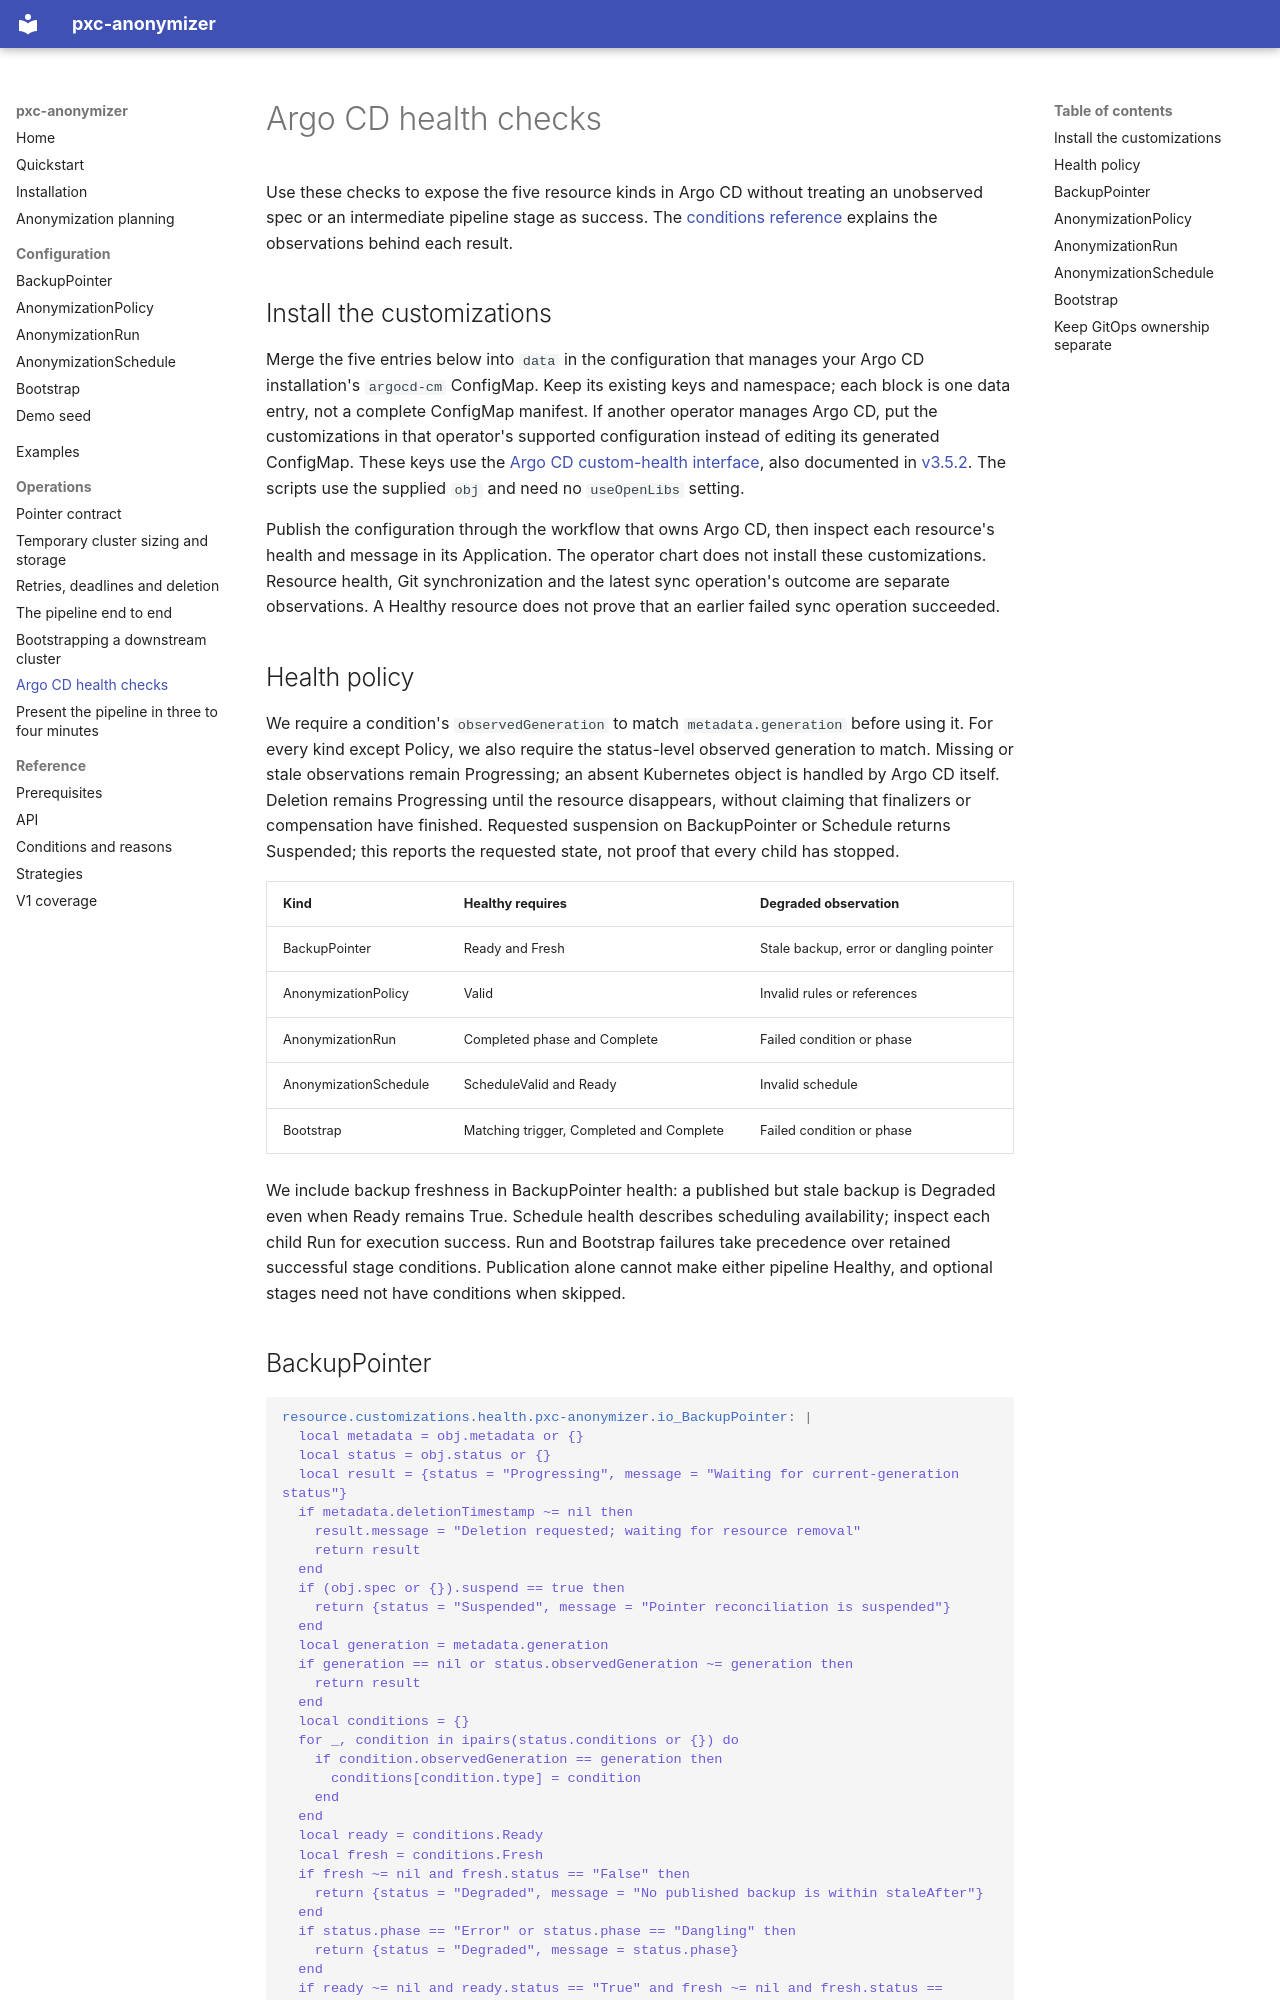

repository: ydixken/pxc-anonymizer · page: operations/argocd/index.html · generator: mkdocs

# Argo CD health checks

Use these checks to expose the five resource kinds in Argo CD without treating an unobserved spec or an intermediate pipeline stage as success.
The [conditions reference](../reference/conditions.md) explains the observations behind each result.

## Install the customizations

Merge the five entries below into `data` in the configuration that manages your Argo CD installation's `argocd-cm` ConfigMap.
Keep its existing keys and namespace; each block is one data entry, not a complete ConfigMap manifest.
If another operator manages Argo CD, put the customizations in that operator's supported configuration instead of editing its generated ConfigMap.
These keys use the [Argo CD custom-health interface](https://argo-cd.readthedocs.io/en/release-3.5/operator-manual/health/#way-1-define-a-custom-health-check-in-argocd-cm-configmap), also documented in [v3.5.2](https://github.com/argoproj/argo-cd/blob/v3.5.2/docs/operator-manual/health.md).
The scripts use the supplied `obj` and need no `useOpenLibs` setting.

Publish the configuration through the workflow that owns Argo CD, then inspect each resource's health and message in its Application.
The operator chart does not install these customizations.
Resource health, Git synchronization and the latest sync operation's outcome are separate observations.
A Healthy resource does not prove that an earlier failed sync operation succeeded.

## Health policy

We require a condition's `observedGeneration` to match `metadata.generation` before using it.
For every kind except Policy, we also require the status-level observed generation to match.
Missing or stale observations remain Progressing; an absent Kubernetes object is handled by Argo CD itself.
Deletion remains Progressing until the resource disappears, without claiming that finalizers or compensation have finished.
Requested suspension on BackupPointer or Schedule returns Suspended; this reports the requested state, not proof that every child has stopped.

| Kind | Healthy requires | Degraded observation |
| --- | --- | --- |
| BackupPointer | Ready and Fresh | Stale backup, error or dangling pointer |
| AnonymizationPolicy | Valid | Invalid rules or references |
| AnonymizationRun | Completed phase and Complete | Failed condition or phase |
| AnonymizationSchedule | ScheduleValid and Ready | Invalid schedule |
| Bootstrap | Matching trigger, Completed and Complete | Failed condition or phase |

We include backup freshness in BackupPointer health: a published but stale backup is Degraded even when Ready remains True.
Schedule health describes scheduling availability; inspect each child Run for execution success.
Run and Bootstrap failures take precedence over retained successful stage conditions.
Publication alone cannot make either pipeline Healthy, and optional stages need not have conditions when skipped.
